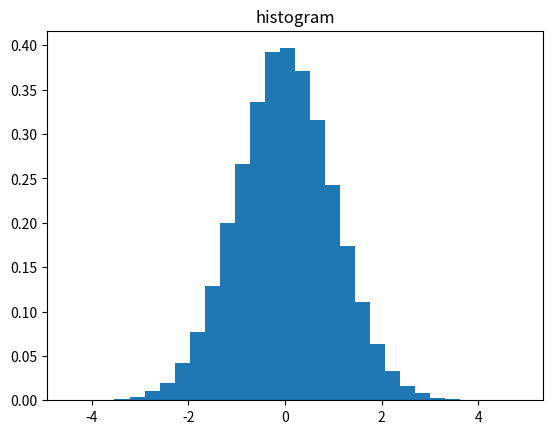

This chart was generated by the following Python code:
import matplotlib.pyplot as plt
import numpy as np

numSamp = 100000
mu_x, sigma_x = 0, 1 # mean and standard deviation
mu_y, sigma_y = -2, 22

# For Histogram graph
numBins = 30
histDensity = 'TRUE'
histOrientation = 'vertical'  # 'vertical' or 'horizontal'



x = np.random.normal(mu_x, sigma_x, numSamp)
y = np.random.normal(mu_y, sigma_y, numSamp)
print(x)
print(y)

# plotting
plt.title("histogram")
# plt.xlabel("X axis")
# plt.ylabel("Y axis")
# plt.scatter(x, y, color ="red")
plt.hist(x, bins = numBins, density = histDensity, orientation = histOrientation)
plt.show()
